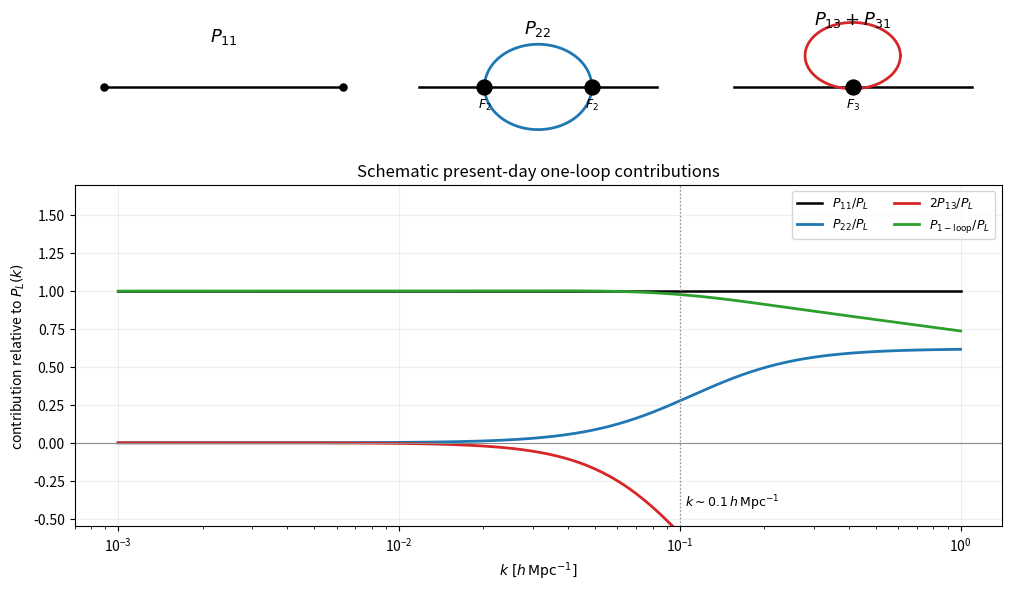

This chart was generated by the following Python code: (Note: this script raises an exception after producing the figure.)
#!/usr/bin/env python3
"""Generate paper-312-one-loop-matter-power.svg."""

from pathlib import Path

import matplotlib.pyplot as plt
import numpy as np

plt.rcParams["svg.hashsalt"] = "codex-wiki"


def save(fig: plt.Figure) -> None:
    output = Path(__file__).with_suffix(".svg")
    fig.savefig(output, metadata={"Date": None})
    plt.close(fig)
    output.write_text(
        "\n".join(line.rstrip() for line in output.read_text().splitlines()) + "\n"
    )


fig = plt.figure(figsize=(10.0, 5.8), layout="constrained")
grid = fig.add_gridspec(2, 3, height_ratios=(1.0, 2.5))


def external_line(ax: plt.Axes) -> None:
    ax.plot((-1.0, 1.0), (0.0, 0.0), color="black", linewidth=1.8)
    ax.set_xlim(-1.25, 1.25)
    ax.set_ylim(-0.72, 0.72)
    ax.axis("off")


ax = fig.add_subplot(grid[0, 0])
external_line(ax)
ax.scatter((-1.0, 1.0), (0.0, 0.0), color="black", s=26, zorder=3)
ax.text(0.0, 0.48, r"$P_{11}$", ha="center", fontsize=13)

ax = fig.add_subplot(grid[0, 1])
external_line(ax)
theta = np.linspace(0.0, 2.0 * np.pi, 300)
ax.plot(0.45 * np.cos(theta), 0.45 * np.sin(theta), color="#1f77b4", linewidth=2.0)
ax.scatter((-0.45, 0.45), (0.0, 0.0), color="black", s=115, zorder=3)
ax.text(0.0, 0.56, r"$P_{22}$", ha="center", fontsize=13)
ax.text(-0.45, -0.23, r"$F_2$", ha="center", fontsize=9)
ax.text(0.45, -0.23, r"$F_2$", ha="center", fontsize=9)

ax = fig.add_subplot(grid[0, 2])
external_line(ax)
ax.plot(0.40 * np.cos(theta), 0.33 + 0.35 * np.sin(theta), color="#d62728", linewidth=2.0)
ax.scatter((0.0,), (0.0,), color="black", s=115, zorder=3)
ax.text(0.0, 0.66, r"$P_{13}+P_{31}$", ha="center", fontsize=13)
ax.text(0.0, -0.23, r"$F_3$", ha="center", fontsize=9)

ax = fig.add_subplot(grid[1, :])
k = np.logspace(-3.0, 0.0, 500)
transition = 1.0 / (1.0 + (0.11 / k) ** 2.3)
p22 = 0.62 * transition
p13 = -0.78 * transition * (k / 0.35) ** 0.12
linear = np.ones_like(k)
one_loop = linear + p22 + p13
ax.plot(k, linear, color="black", linewidth=1.8, label=r"$P_{11}/P_L$")
ax.plot(k, p22, color="#1f77b4", linewidth=2.0, label=r"$P_{22}/P_L$")
ax.plot(k, 2.0 * p13, color="#d62728", linewidth=2.0, label=r"$2P_{13}/P_L$")
ax.plot(k, one_loop, color="#2ca02c", linewidth=2.0, label=r"$P_{\rm 1-loop}/P_L$")
ax.axhline(0.0, color="0.55", linewidth=0.8)
ax.axvline(0.1, color="0.55", linestyle=":", linewidth=1.0)
ax.text(0.104, -0.42, r"$k\sim0.1\,h\,{\rm Mpc}^{-1}$", fontsize=9)
ax.set_xscale("log")
ax.set_xlim(7e-4, 1.4)
ax.set_ylim(-0.55, 1.7)
ax.set_xlabel(r"$k\ [h\,{\rm Mpc}^{-1}]$")
ax.set_ylabel(r"contribution relative to $P_L(k)$")
ax.set_title("Schematic present-day one-loop contributions")
ax.grid(alpha=0.2)
ax.legend(loc="upper right", ncols=2, fontsize=9)

save(fig)
